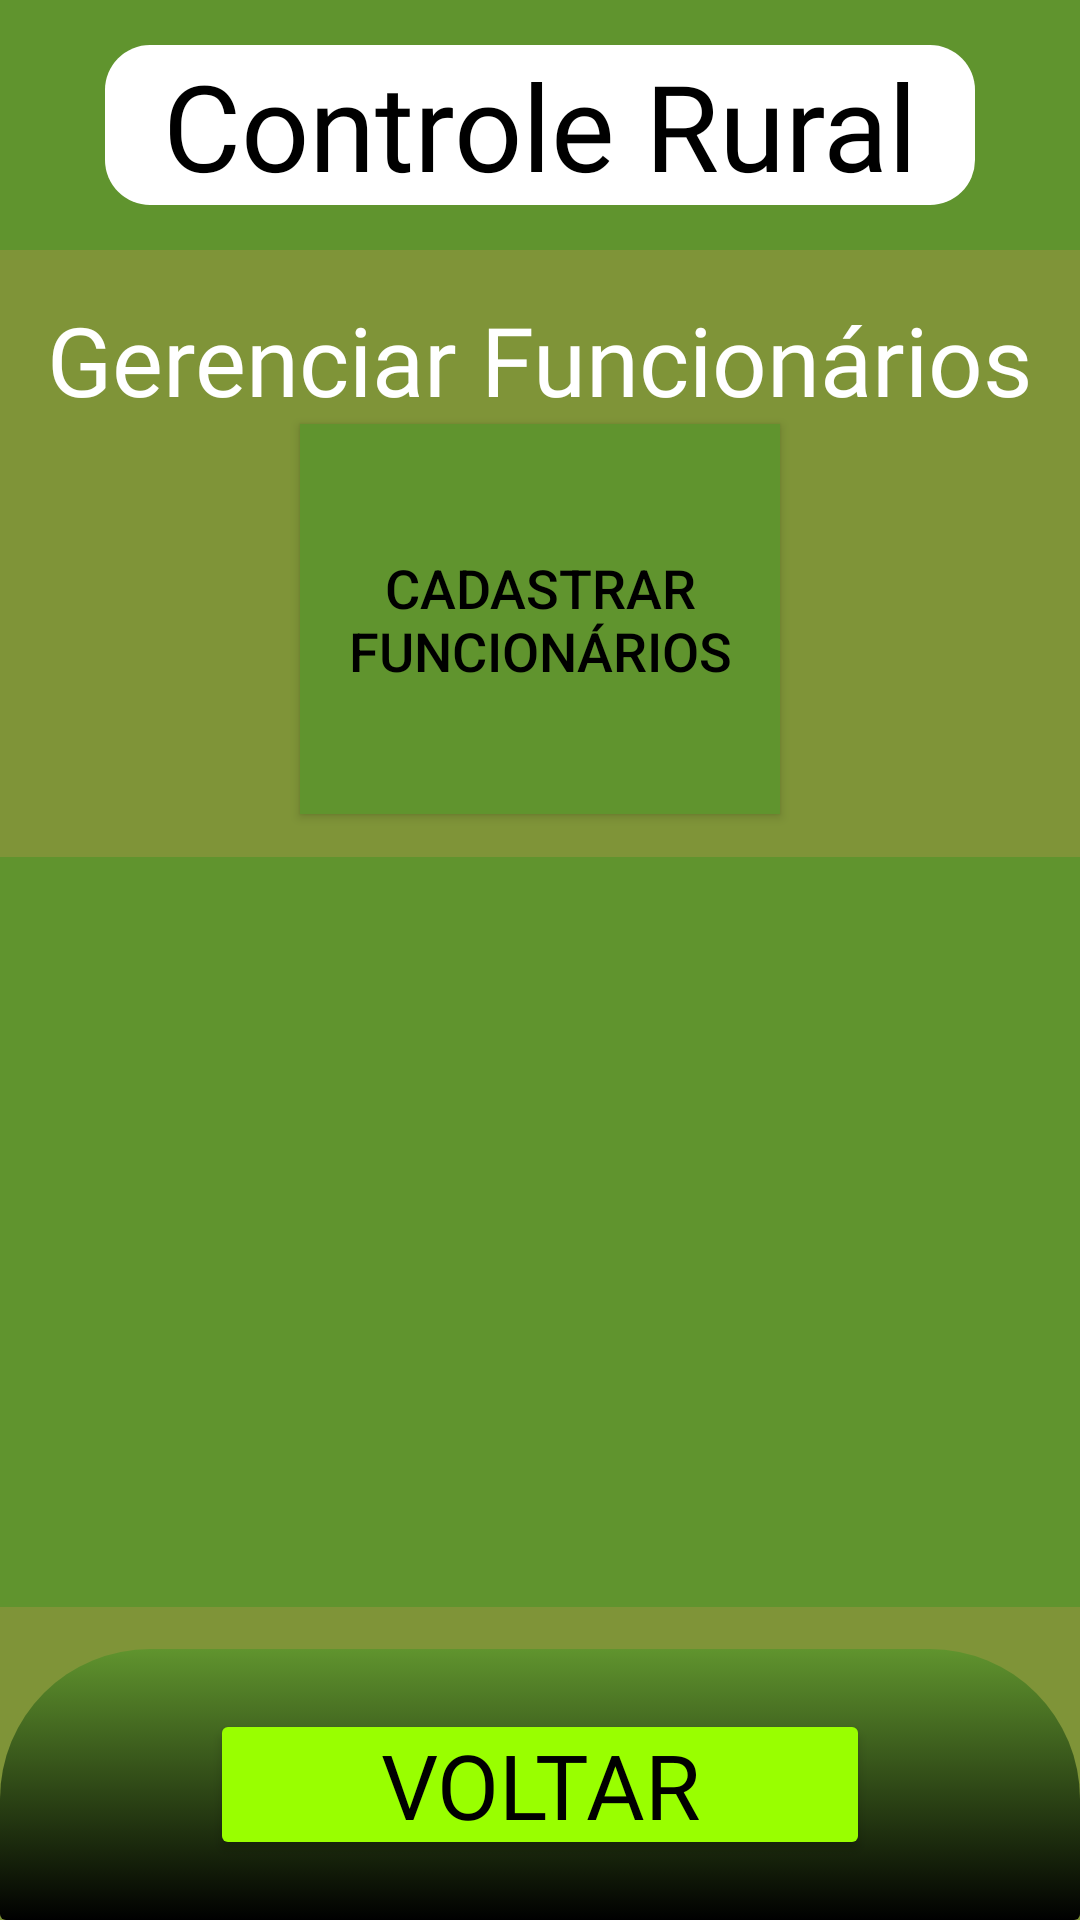

Here is an Android app screen rendered from its layout file. Give the layout XML and the strings, colors and styles it references.
<!-- AndroidManifest.xml: application theme Theme.Controle_Rural_Project -->
<!-- res/layout/activity_click_funcionarios.xml -->
<?xml version="1.0" encoding="utf-8"?>
<androidx.constraintlayout.widget.ConstraintLayout xmlns:android="http://schemas.android.com/apk/res/android"
    xmlns:app="http://schemas.android.com/apk/res-auto"
    xmlns:tools="http://schemas.android.com/tools"
    android:layout_width="match_parent"
    android:layout_height="match_parent"
    android:background="@color/background_app"
    android:orientation="vertical">

    <LinearLayout
        android:id="@+id/controle_rural"
        android:layout_width="match_parent"
        android:layout_height="wrap_content"
        android:background="@color/dark_cyan_green"
        android:orientation="vertical"
        app:layout_constraintEnd_toEndOf="parent"
        app:layout_constraintStart_toStartOf="parent"
        app:layout_constraintTop_toTopOf="parent">

        <TextView
            android:layout_width="match_parent"
            android:layout_height="wrap_content"
            android:layout_marginHorizontal="35dp"
            android:layout_marginTop="15dp"
            android:layout_marginBottom="15dp"
            android:background="@drawable/container_menu"
            android:fontFamily="@font/asap_bold"
            android:text="@string/title_menu"
            android:textAlignment="center"
            android:textColor="@color/black"
            android:textSize="40sp" />

    </LinearLayout>

    <LinearLayout
        android:id="@+id/gerenciarDadosTitle"
        android:layout_width="match_parent"
        android:layout_height="wrap_content"
        android:layout_marginTop="15dp"
        android:orientation="vertical"
        app:layout_constraintTop_toBottomOf="@id/controle_rural">

        <TextView
            android:layout_width="match_parent"
            android:layout_height="wrap_content"
            android:fontFamily="@font/poppins_bold"
            android:text="@string/gerenciar_funcionarios"
            android:textAlignment="center"
            android:textColor="@color/white"
            android:textSize="32sp" />
    </LinearLayout>

    <Button
        android:id="@+id/cadastrarFuncionarios"
        android:layout_width="160dp"
        android:layout_height="130dp"
        android:background="@color/dark_cyan_green"
        android:text="@string/cadastrar_funcionarios"
        android:textColor="#000000"
        android:textSize="18sp"
        app:icon="@drawable/icon_funcionarios"
        app:iconGravity="top"
        app:iconPadding="0dp"
        app:iconSize="62dp"
        app:iconTint="#000000"
        app:layout_constraintEnd_toEndOf="parent"
        app:layout_constraintStart_toStartOf="parent"
        app:layout_constraintTop_toBottomOf="@+id/gerenciarDadosTitle" />

    <ListView
        android:id="@+id/ltv_funcionarios"
        android:layout_width="match_parent"
        android:layout_height="250dp"
        android:layout_marginTop="10dp"
        android:layout_marginBottom="10dp"
        android:background="@color/dark_cyan_green"
        app:layout_constraintBottom_toTopOf="@+id/linearLayout"
        app:layout_constraintEnd_toEndOf="parent"
        app:layout_constraintStart_toStartOf="parent"
        app:layout_constraintTop_toBottomOf="@+id/cadastrarFuncionarios" />

    <LinearLayout
        android:id="@+id/funcionarios_empty"
        android:layout_width="match_parent"
        android:layout_height="250dp"
        android:layout_marginTop="10dp"
        android:layout_marginBottom="10dp"
        android:background="@color/white"
        app:layout_constraintBottom_toTopOf="@+id/linearLayout"
        app:layout_constraintEnd_toEndOf="parent"
        app:layout_constraintStart_toStartOf="parent"
        app:layout_constraintTop_toBottomOf="@+id/cadastrarFuncionarios"
        android:visibility="gone">

        <TextView
            android:layout_width="match_parent"
            android:layout_height="wrap_content"
            android:layout_marginTop="40dp"
            android:text="Não há funcionários cadastrados"
            android:textAlignment="center"
            android:textSize="24sp" />
    </LinearLayout>

    <LinearLayout
        android:id="@+id/linearLayout"
        android:layout_width="match_parent"
        android:layout_height="wrap_content"
        android:background="@drawable/container_login"
        android:orientation="horizontal"
        android:paddingHorizontal="35dp"
        app:layout_constraintBottom_toBottomOf="parent">

        <Button
            android:id="@+id/btn_voltar_menu"
            android:layout_width="match_parent"
            android:layout_height="wrap_content"
            android:layout_marginHorizontal="35dp"
            android:layout_marginTop="20dp"
            android:layout_marginBottom="20dp"
            android:backgroundTint="@color/color_button"
            android:fontFamily="@font/asap_bold"
            android:padding="5dp"
            android:text="Voltar"
            android:textColor="@color/black"
            android:textSize="30sp" />
    </LinearLayout>

</androidx.constraintlayout.widget.ConstraintLayout>
<!-- resources referenced by this layout -->
<resources>
  <color name="background_app">#7F9438</color>
  <color name="black">#FF000000</color>
  <color name="color_button">#99FF00</color>
  <color name="dark_cyan_green">#60942E</color>
  <color name="white">#FFFFFFFF</color>
  <!-- drawable container_login (drawable) -->
  <?xml version="1.0" encoding="utf-8"?>
  <selector xmlns:android="http://schemas.android.com/apk/res/android">
      <item>
          <shape android:shape="rectangle">
              <gradient android:endColor="@color/black"
                  android:startColor="@color/dark_cyan_green" android:angle="-90">
  
  
              </gradient>
  
              <corners android:radius="@dimen/cardview_default_radius"
                  android:topRightRadius="50sp"
                  android:topLeftRadius="50sp"
  
                  >
              </corners>
          </shape>
      </item>
  </selector>
  <!-- drawable container_menu (drawable) -->
  <?xml version="1.0" encoding="utf-8"?>
  <selector xmlns:android="http://schemas.android.com/apk/res/android">
      <item>
  
          <shape android:shape="rectangle">
              <solid android:color="@color/white"/>
              <corners android:radius="15dp"/>
          </shape>
  
      </item>
  </selector>
  <string name="cadastrar_funcionarios">Cadastrar Funcionários</string>
  
      // cad_frotas
  <string name="gerenciar_funcionarios">Gerenciar Funcionários</string>
      // click funcionarios
  <string name="title_menu">Controle Rural</string>
  <style name="Theme.Controle_Rural_Project" parent="Base.Theme.Controle_Rural_Project" />
  <style name="Base.Theme.Controle_Rural_Project" parent="Theme.Material3.DayNight.NoActionBar">
          
          
          <item name="colorPrimary">@color/white</item>
          <item name="android:statusBarColor">@color/black</item> // mudar para a cor do login
      </style>
</resources>
